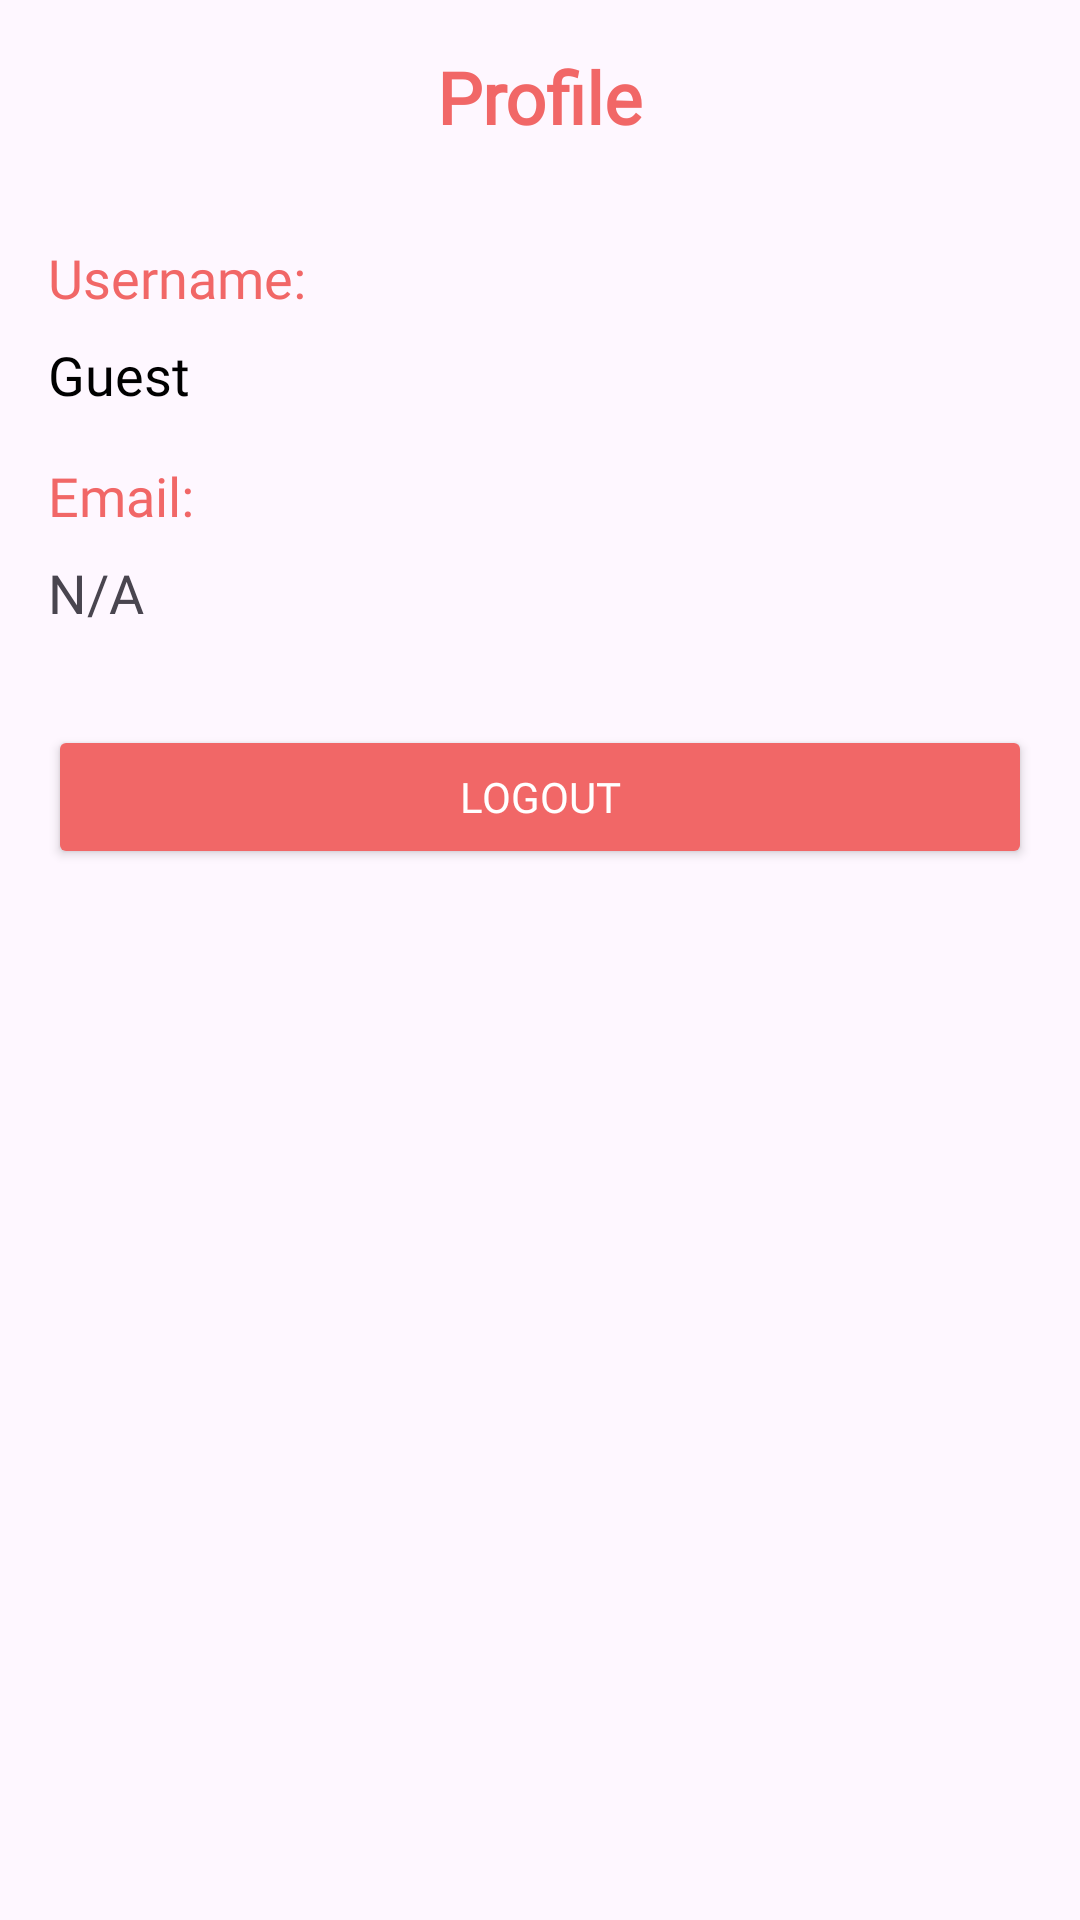

Here is an Android app screen rendered from its layout file. Give the layout XML and the strings, colors and styles it references.
<!-- AndroidManifest.xml: application theme Theme.ElAkil -->
<!-- res/layout/fragment_profile.xml -->
<?xml version="1.0" encoding="utf-8"?>
<androidx.constraintlayout.widget.ConstraintLayout xmlns:android="http://schemas.android.com/apk/res/android"
    xmlns:app="http://schemas.android.com/apk/res-auto"
    android:layout_width="match_parent"
    android:layout_height="match_parent"
    android:padding="16dp">

    <TextView
        android:id="@+id/textViewProfileTitle"
        android:layout_width="wrap_content"
        android:layout_height="wrap_content"
        android:text="Profile"
        android:fontFamily="@font/agbalumo"
        android:textColor="@color/red"
        android:textSize="24sp"
        android:textStyle="bold"
        app:layout_constraintTop_toTopOf="parent"
        app:layout_constraintStart_toStartOf="parent"
        app:layout_constraintEnd_toEndOf="parent"/>

    <TextView
        android:id="@+id/textViewUsernameLabel"
        android:layout_width="wrap_content"
        android:layout_height="wrap_content"
        android:text="Username:"
        android:fontFamily="@font/agbalumo"
        android:textColor="@color/red"
        android:textSize="18sp"
        app:layout_constraintTop_toBottomOf="@id/textViewProfileTitle"
        app:layout_constraintStart_toStartOf="parent"
        android:layout_marginTop="32dp"/>

    <TextView
        android:id="@+id/textViewUsername"
        android:layout_width="0dp"
        android:layout_height="wrap_content"
        android:layout_marginTop="8dp"
        android:fontFamily="@font/agbalumo"
        android:text="Guest"
        android:textColor="@color/black"
        android:textSize="18sp"
        app:layout_constraintEnd_toEndOf="parent"
        app:layout_constraintStart_toStartOf="parent"
        app:layout_constraintTop_toBottomOf="@id/textViewUsernameLabel" />

    <TextView
        android:id="@+id/textViewEmailLabel"
        android:layout_width="wrap_content"
        android:layout_height="wrap_content"
        android:text="Email:"
        android:fontFamily="@font/agbalumo"
        android:textColor="@color/red"
        android:textSize="18sp"
        app:layout_constraintTop_toBottomOf="@id/textViewUsername"
        app:layout_constraintStart_toStartOf="parent"
        android:layout_marginTop="16dp"/>

    <TextView
        android:id="@+id/textViewEmail"
        android:layout_width="0dp"
        android:layout_height="wrap_content"
        android:text="N/A"
        android:fontFamily="@font/agbalumo"
        android:textSize="18sp"
        app:layout_constraintTop_toBottomOf="@id/textViewEmailLabel"
        app:layout_constraintStart_toStartOf="parent"
        app:layout_constraintEnd_toEndOf="parent"
        android:layout_marginTop="8dp"/>

    <Button
        android:id="@+id/buttonLogout"
        android:layout_width="0dp"
        android:layout_height="wrap_content"
        android:text="Logout"
        android:fontFamily="@font/agbalumo"
        android:backgroundTint="@color/button_background_color"
        android:textColor="@color/button_text_color"
        app:layout_constraintTop_toBottomOf="@id/textViewEmail"
        app:layout_constraintStart_toStartOf="parent"
        app:layout_constraintEnd_toEndOf="parent"
        android:layout_marginTop="32dp"/>

</androidx.constraintlayout.widget.ConstraintLayout>
<!-- resources referenced by this layout -->
<resources>
  <color name="black">#FF000000</color>
  <color name="red">#F16767</color>
  <style name="Theme.ElAkil" parent="Base.Theme.ElAkil" />
  <style name="Base.Theme.ElAkil" parent="Theme.Material3.DayNight.NoActionBar">
          
          
      </style>
</resources>
